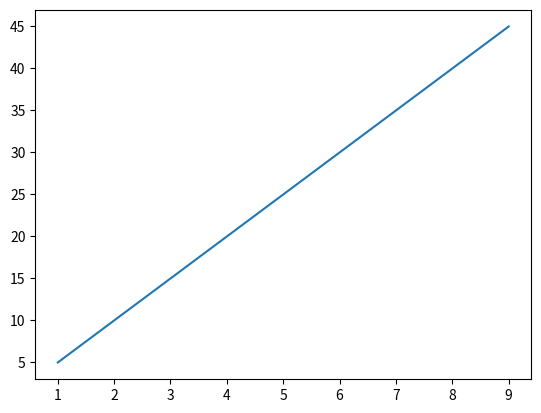

The script that saved this image:
from math import sin,cos,tan,floor,ceil#모듈에서 어떤 함수만 가져오고 싶을 때
#import math
import numpy as np
import matplotlib.pyplot as plt

print("math.sin(1) :", sin(1))#math.sin(1) : 0.8414709848078965
print("math.cos(1)=", cos(1))#math.cos(1)= 0.5403023058681398
print("math.ceil(2.1)=", ceil(2.1))#math.ceil(2.1)= 3
#소수점 올리기
x = np.arange(1,10)
y = x*5
plt.plot(x,y)
plt.savefig('plot.png')

